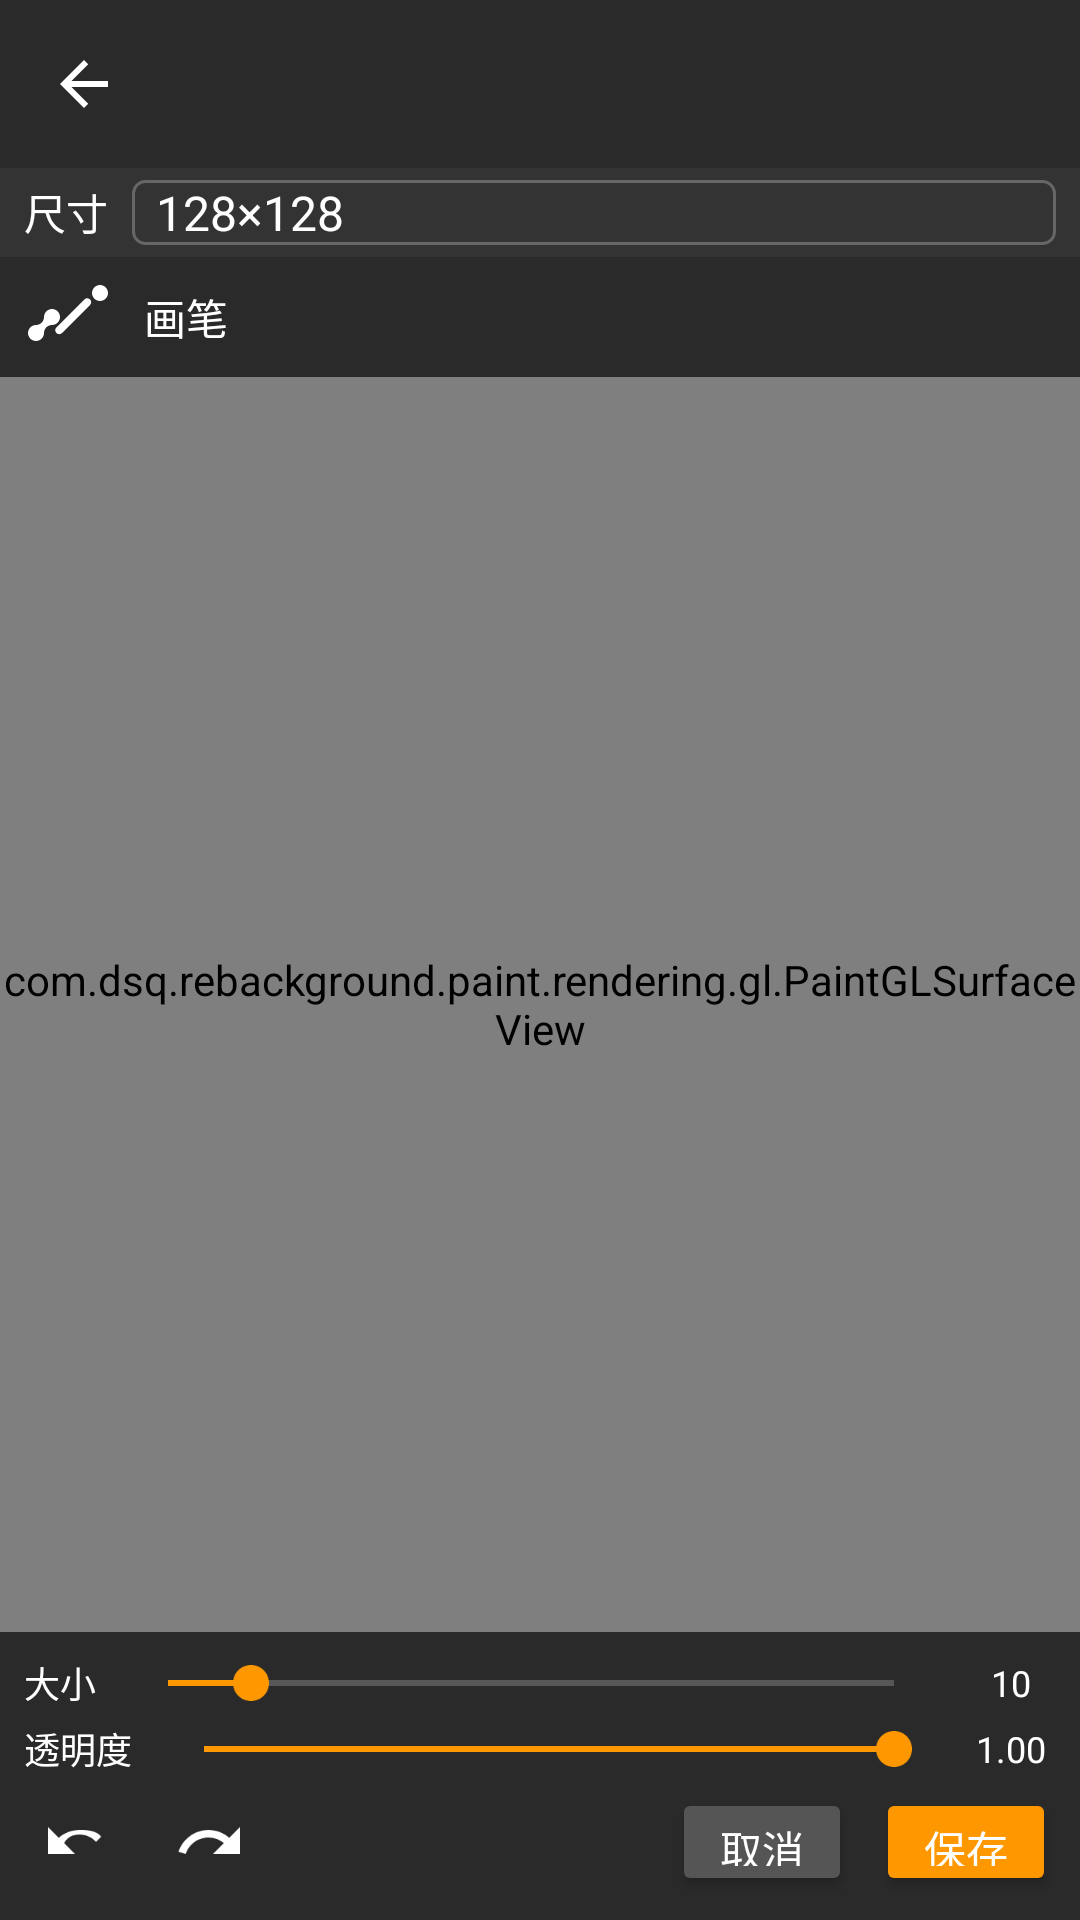

Here is an Android app screen rendered from its layout file. Give the layout XML and the strings, colors and styles it references.
<!-- AndroidManifest.xml: activity theme Theme.AppCompat.NoActionBar -->
<!-- res/layout/activity_custom_brush_editor.xml -->
<?xml version="1.0" encoding="utf-8"?>
<LinearLayout xmlns:android="http://schemas.android.com/apk/res/android"
    xmlns:app="http://schemas.android.com/apk/res-auto"
    android:layout_width="match_parent"
    android:layout_height="match_parent"
    android:orientation="vertical"
    android:background="#1E1E1E">

    
    <androidx.appcompat.widget.Toolbar
        android:id="@+id/toolbar"
        android:layout_width="match_parent"
        android:layout_height="56dp"
        android:background="#2A2A2A"
        android:title="绘制纹理"
        android:titleTextColor="#FFFFFF"
        app:navigationIcon="@drawable/ic_back"
        app:navigationContentDescription="返回" />

    
    <LinearLayout
        android:layout_width="match_parent"
        android:layout_height="wrap_content"
        android:orientation="horizontal"
        android:gravity="center_vertical"
        android:background="#333333"
        android:paddingHorizontal="8dp"
        android:paddingVertical="4dp">

        <TextView
            android:layout_width="wrap_content"
            android:layout_height="wrap_content"
            android:text="尺寸"
            android:textColor="#FFFFFF"
            android:textSize="14sp"
            android:layout_marginEnd="8dp" />

        <Spinner
            android:id="@+id/sizeSpinner"
            android:layout_width="0dp"
            android:layout_height="wrap_content"
            android:layout_weight="1"
            android:background="@drawable/spinner_bg"
            android:entries="@array/texture_size_options" />

        <LinearLayout
            android:id="@+id/customSizeLayout"
            android:layout_width="wrap_content"
            android:layout_height="wrap_content"
            android:orientation="horizontal"
            android:visibility="gone"
            android:gravity="center_vertical">

            <EditText
                android:id="@+id/customWidthInput"
                android:layout_width="60dp"
                android:layout_height="wrap_content"
                android:inputType="number"
                android:hint="宽"
                android:textColor="#FFFFFF"
                android:textColorHint="#888888"
                android:background="@drawable/edittext_bg"
                android:padding="4dp"
                android:textSize="12sp" />

            <TextView
                android:layout_width="wrap_content"
                android:layout_height="wrap_content"
                android:text="×"
                android:textColor="#FFFFFF"
                android:layout_marginHorizontal="4dp" />

            <EditText
                android:id="@+id/customHeightInput"
                android:layout_width="60dp"
                android:layout_height="wrap_content"
                android:inputType="number"
                android:hint="高"
                android:textColor="#FFFFFF"
                android:textColorHint="#888888"
                android:background="@drawable/edittext_bg"
                android:padding="4dp"
                android:textSize="12sp" />

            <Button
                android:id="@+id/btnApplyCustomSize"
                android:layout_width="wrap_content"
                android:layout_height="wrap_content"
                android:text="应用"
                android:textColor="#FFFFFF"
                android:backgroundTint="#FF9800"
                android:paddingHorizontal="8dp"
                android:textSize="12sp"
                android:layout_marginStart="4dp" />
        </LinearLayout>
    </LinearLayout>

    
    <LinearLayout
        android:id="@+id/brushSelector"
        android:layout_width="match_parent"
        android:layout_height="wrap_content"
        android:orientation="horizontal"
        android:gravity="center_vertical"
        android:background="#2A2A2A"
        android:paddingHorizontal="8dp"
        android:paddingVertical="4dp"
        android:clickable="true"
        android:focusable="true"
        android:contentDescription="选择画笔">

        <ImageView
            android:id="@+id/currentBrushIcon"
            android:layout_width="32dp"
            android:layout_height="32dp"
            android:scaleType="centerCrop"
            android:src="@drawable/ic_brush_default" />

        <TextView
            android:id="@+id/currentBrushName"
            android:layout_width="0dp"
            android:layout_height="wrap_content"
            android:layout_weight="1"
            android:layout_marginStart="8dp"
            android:text="画笔"
            android:textColor="#FFFFFF"
            android:textSize="14sp"
            android:singleLine="true" />

        <ImageView
            android:layout_width="16dp"
            android:layout_height="16dp"
            android:src="@drawable/ic_arrow_drop_down"
            android:tint="#FFFFFF" />
    </LinearLayout>

    
    <FrameLayout
        android:id="@+id/canvasFrame"
        android:layout_width="match_parent"
        android:layout_height="0dp"
        android:layout_weight="1"
        android:background="#000000">

        <com.dsq.rebackground.paint.rendering.gl.PaintGLSurfaceView
            android:id="@+id/paintGlSurface"
            android:layout_width="match_parent"
            android:layout_height="match_parent"
            android:layout_gravity="center" />
    </FrameLayout>

    
    <LinearLayout
        android:layout_width="match_parent"
        android:layout_height="wrap_content"
        android:orientation="vertical"
        android:background="#2A2A2A"
        android:padding="8dp">

        <LinearLayout
            android:layout_width="match_parent"
            android:layout_height="wrap_content"
            android:orientation="horizontal"
            android:gravity="center_vertical">

            <TextView
                android:layout_width="wrap_content"
                android:layout_height="wrap_content"
                android:text="大小"
                android:textColor="#FFFFFF"
                android:textSize="12sp" />

            <SeekBar
                android:id="@+id/sbSize"
                android:layout_width="0dp"
                android:layout_height="wrap_content"
                android:layout_weight="1"
                android:layout_marginHorizontal="8dp"
                android:max="79"
                android:progress="9"
                android:thumbTint="#FF9800"
                android:progressTint="#FF9800" />

            <TextView
                android:id="@+id/tvSizeValue"
                android:layout_width="30dp"
                android:layout_height="wrap_content"
                android:text="10"
                android:textColor="#FFFFFF"
                android:textSize="12sp"
                android:gravity="center" />
        </LinearLayout>

        <LinearLayout
            android:layout_width="match_parent"
            android:layout_height="wrap_content"
            android:orientation="horizontal"
            android:gravity="center_vertical"
            android:layout_marginTop="4dp">

            <TextView
                android:layout_width="wrap_content"
                android:layout_height="wrap_content"
                android:text="透明度"
                android:textColor="#FFFFFF"
                android:textSize="12sp" />

            <SeekBar
                android:id="@+id/sbOpacity"
                android:layout_width="0dp"
                android:layout_height="wrap_content"
                android:layout_weight="1"
                android:layout_marginHorizontal="8dp"
                android:max="99"
                android:progress="99"
                android:thumbTint="#FF9800"
                android:progressTint="#FF9800" />

            <TextView
                android:id="@+id/tvOpacityValue"
                android:layout_width="30dp"
                android:layout_height="wrap_content"
                android:text="1.00"
                android:textColor="#FFFFFF"
                android:textSize="12sp"
                android:gravity="center" />
        </LinearLayout>

        <LinearLayout
            android:layout_width="match_parent"
            android:layout_height="wrap_content"
            android:orientation="horizontal"
            android:gravity="center"
            android:layout_marginTop="4dp">

            <ImageButton
                android:id="@+id/btnUndo"
                android:layout_width="36dp"
                android:layout_height="36dp"
                android:src="@drawable/ic_undo"
                android:background="@android:color/transparent"
                android:tint="#FFFFFF"
                android:contentDescription="撤销" />

            <ImageButton
                android:id="@+id/btnRedo"
                android:layout_width="36dp"
                android:layout_height="36dp"
                android:src="@drawable/ic_redo"
                android:background="@android:color/transparent"
                android:tint="#FFFFFF"
                android:contentDescription="重做"
                android:layout_marginStart="8dp" />

            <ImageButton
                android:id="@+id/btnClear"
                android:layout_width="36dp"
                android:layout_height="36dp"
                android:src="@drawable/ic_clear"
                android:background="@android:color/transparent"
                android:tint="#FFFFFF"
                android:contentDescription="清空"
                android:layout_marginStart="8dp" />

            <View
                android:layout_width="0dp"
                android:layout_height="1dp"
                android:layout_weight="1" />

            <Button
                android:id="@+id/btnCancel"
                android:layout_width="wrap_content"
                android:layout_height="36dp"
                android:minWidth="60dp"
                android:text="取消"
                android:textColor="#FFFFFF"
                android:backgroundTint="#555555" />

            <Button
                android:id="@+id/btnSave"
                android:layout_width="wrap_content"
                android:layout_height="36dp"
                android:minWidth="60dp"
                android:layout_marginStart="8dp"
                android:text="保存"
                android:textColor="#FFFFFF"
                android:backgroundTint="#FF9800" />
        </LinearLayout>
    </LinearLayout>

</LinearLayout>
<!-- resources referenced by this layout -->
<resources>
  <string-array name="texture_size_options">
              <item>128×128</item>
              <item>256×256</item>
              <item>512×512</item>
              <item>自定义...</item>
          </string-array>
  <!-- drawable edittext_bg (drawable) -->
  <shape xmlns:android="http://schemas.android.com/apk/res/android">
      <solid android:color="#2A2A2A" />
      <corners android:radius="6dp" />
      <stroke android:width="1dp" android:color="#444444" />
  </shape>
  <!-- drawable ic_back (drawable) -->
  <vector xmlns:android="http://schemas.android.com/apk/res/android"
      android:width="24dp"
      android:height="24dp"
      android:viewportWidth="24"
      android:viewportHeight="24">
      <path
          android:fillColor="#FFFFFF"
          android:pathData="M20,11H7.83l5.59-5.59L12,4l-8,8l8,8l1.41-1.41L7.83,13H20v-2z"/>
  </vector>
  <!-- drawable ic_brush_default (drawable) -->
  <vector xmlns:android="http://schemas.android.com/apk/res/android"
      android:width="24dp"
      android:height="24dp"
      android:viewportWidth="24"
      android:viewportHeight="24">
      <path
          android:fillColor="#FFFFFF"
          android:pathData="M7,14c-1.1,0-2,0.9-2,2c0,1.1-0.9,2-2,2s-2-0.9-2-2c0-1.1,0.9-2,2-2c1.1,0,2-0.9,2-2c0-1.1,0.9-2,2-2s2,0.9,2,2c0,1.1-0.9,2-2,2zM19,8c1.1,0,2-0.9,2-2s-0.9-2-2-2s-2,0.9-2,2s0.9,2,2,2zM16.5,9l-7,7c-0.4,0.4-1,0.4-1.4,0s-0.4-1,0-1.4l7-7c0.4-0.4,1-0.4,1.4,0s0.4,1,0,1.4z"/>
  </vector>
  <!-- drawable ic_redo (drawable) -->
  <vector xmlns:android="http://schemas.android.com/apk/res/android"
      android:width="24dp"
      android:height="24dp"
      android:viewportWidth="24"
      android:viewportHeight="24">
      <path
          android:fillColor="#FFFFFF"
          android:pathData="M18.4,10.6C16.55,8.99,14.15,8,11.5,8c-4.65,0-8.58,3.03-9.97,7.22l2.37,0.78c1.05-3.19,4.06-5.5,7.6-5.5c1.96,0,3.73,0.72,5.12,1.88L13,16h9V7L18.4,10.6z"/>
  </vector>
  <!-- drawable ic_undo (drawable) -->
  <vector xmlns:android="http://schemas.android.com/apk/res/android"
      android:width="24dp"
      android:height="24dp"
      android:viewportWidth="24"
      android:viewportHeight="24">
      <path
          android:fillColor="#FFFFFF"
          android:pathData="M12.5,8c-2.65,0 -5.05,0.99 -6.9,2.6L2,7v9h9l-3.62,-3.62C8.35,10.42 10.28,9.5 12.5,9.5c2.25,0 4.15,0.95 5.52,2.46l1.7,-1.7C18.27,8.25 15.56,8 12.5,8z"/>
  </vector>
  <!-- drawable spinner_bg (drawable) -->
  <?xml version="1.0" encoding="utf-8"?>
  <shape xmlns:android="http://schemas.android.com/apk/res/android">
      <solid android:color="#333333" />
      <corners android:radius="4dp" />
      <stroke android:width="1dp" android:color="#666666" />
  </shape>
</resources>
